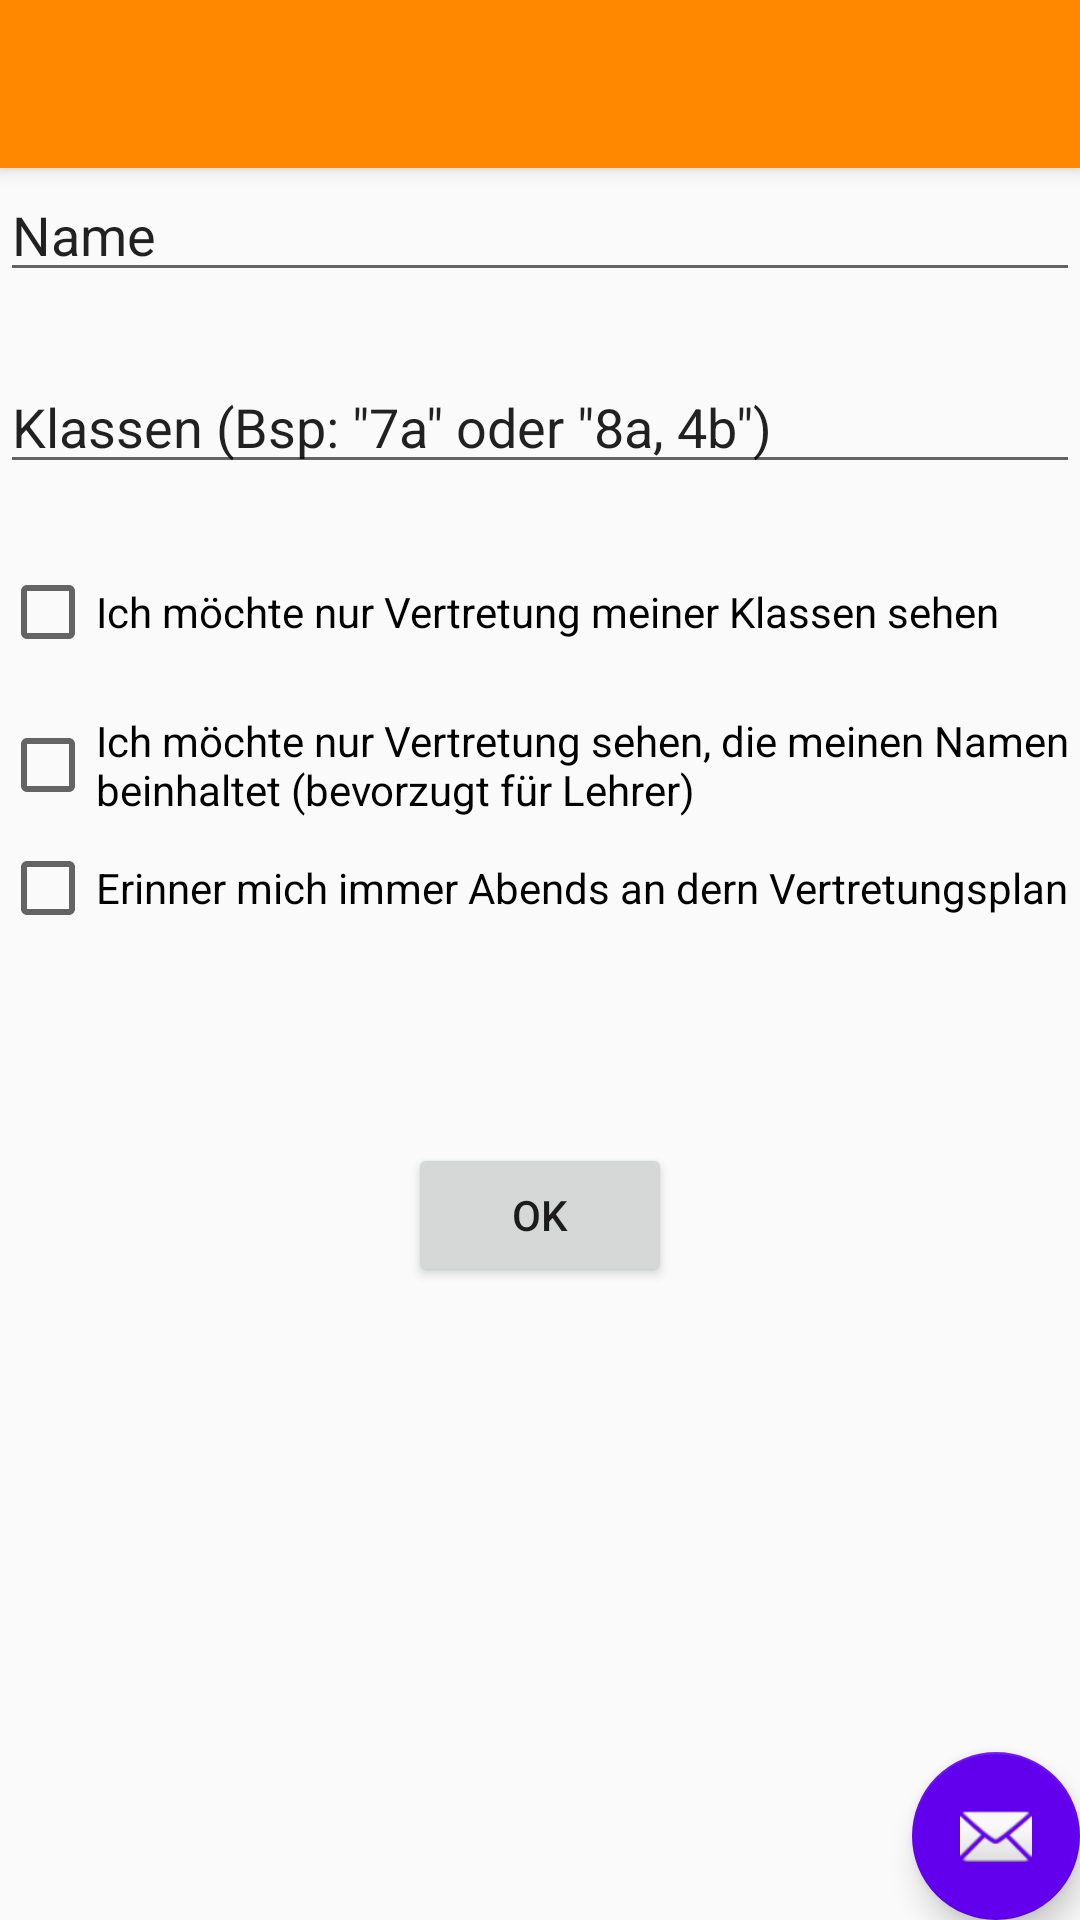

Android layout source for this screen:
<!-- AndroidManifest.xml: application theme AppTheme -->
<!-- res/layout/activity_init_user.xml -->
<?xml version="1.0" encoding="utf-8"?>
<android.support.design.widget.CoordinatorLayout xmlns:android="http://schemas.android.com/apk/res/android"
    xmlns:app="http://schemas.android.com/apk/res-auto"
    xmlns:tools="http://schemas.android.com/tools"
    android:layout_width="match_parent"
    android:layout_height="match_parent"
    tools:context="mvbuddies.vertretungsplan.InitUser">

    <android.support.design.widget.AppBarLayout
        android:layout_width="match_parent"
        android:layout_height="wrap_content"
        android:theme="@style/AppTheme.AppBarOverlay">

        <android.support.v7.widget.Toolbar
            android:id="@+id/toolbar"
            android:layout_width="match_parent"
            android:layout_height="?attr/actionBarSize"
            android:background="?attr/colorPrimary"
            app:popupTheme="@style/AppTheme.PopupOverlay" />

    </android.support.design.widget.AppBarLayout>

    <include layout="@layout/content_init_user" />

    <android.support.design.widget.FloatingActionButton
        android:id="@+id/fab"
        android:layout_width="wrap_content"
        android:layout_height="wrap_content"
        android:layout_gravity="bottom|end"
        android:layout_margin="@dimen/fab_margin"
        app:srcCompat="@android:drawable/ic_dialog_email" />
    <CheckBox
            android:text="Erinner mich immer Abends an dern Vertretungsplan"
            android:layout_width="match_parent"
            android:layout_height="wrap_content" android:id="@+id/cb_notification"
            android:onClick="onCheckboxClicked"
            android:layout_marginTop="280dp"/>

</android.support.design.widget.CoordinatorLayout>
<!-- res/layout/content_init_user.xml (included above) -->
<?xml version="1.0" encoding="utf-8"?>
<android.support.constraint.ConstraintLayout xmlns:android="http://schemas.android.com/apk/res/android"
    xmlns:app="http://schemas.android.com/apk/res-auto"
    xmlns:tools="http://schemas.android.com/tools"
    android:layout_width="match_parent"
    android:layout_height="match_parent"
    app:layout_behavior="@string/appbar_scrolling_view_behavior"
    tools:context="mvbuddies.vertretungsplan.InitUser"
    tools:showIn="@layout/activity_init_user">

    <RelativeLayout
        android:layout_width="match_parent"
        android:layout_height="match_parent">

        <Button
            android:id="@+id/save"
            android:layout_width="wrap_content"
            android:layout_height="wrap_content"
            android:layout_alignParentBottom="true"
            android:layout_centerHorizontal="true"
            android:layout_marginBottom="211dp"
            android:layout_weight="1"
            android:text="OK"
            tools:layout_editor_absoluteX="116dp"
            tools:layout_editor_absoluteY="300dp" />

        <EditText
            android:id="@+id/et_name"
            android:layout_width="fill_parent"
            android:layout_height="wrap_content"
            android:layout_alignParentLeft="true"
            android:layout_alignParentStart="true"
            android:layout_alignParentTop="true"
            android:layout_weight="1"
            android:ems="10"
            android:inputType="textPersonName"
            android:text="Name"
            tools:layout_editor_absoluteX="16dp"
            tools:layout_editor_absoluteY="16dp" />

        <EditText
            android:id="@+id/et_class"
            android:layout_width="fill_parent"
            android:layout_height="wrap_content"
            android:layout_alignParentTop="true"
            android:layout_marginTop="64dp"
            android:layout_weight="1"
            android:ems="10"
            android:inputType="textPersonName"
            android:text='Klassen (Bsp: "7a" oder "8a, 4b")'
            tools:layout_editor_absoluteX="16dp"
            tools:layout_editor_absoluteY="82dp" />

        <CheckBox
            android:id="@+id/cb_byname"
            android:layout_width="fill_parent"
            android:layout_height="38dp"
            android:layout_alignParentTop="true"
            android:layout_marginTop="180dp"
            android:layout_weight="1"
            android:text="Ich möchte nur Vertretung sehen, die meinen Namen beinhaltet (bevorzugt für Lehrer)"
            tools:layout_editor_absoluteX="16dp"
            tools:layout_editor_absoluteY="138dp" />

        <CheckBox
            android:id="@+id/cb_class"
            android:layout_width="fill_parent"
            android:layout_height="38dp"
            android:layout_alignParentTop="true"
            android:layout_marginTop="129dp"
            android:layout_weight="1"
            android:text="Ich möchte nur Vertretung meiner Klassen sehen"
            tools:layout_editor_absoluteX="16dp"
            tools:layout_editor_absoluteY="138dp" />

    </RelativeLayout>

</android.support.constraint.ConstraintLayout>
<!-- resources referenced by this layout -->
<resources>
  <style name="AppTheme.AppBarOverlay" parent="ThemeOverlay.AppCompat.Dark.ActionBar" />
  <style name="AppTheme.PopupOverlay" parent="ThemeOverlay.AppCompat.Light" />
  <style name="AppTheme" parent="Theme.AppCompat.Light.DarkActionBar">
          
          <item name="colorPrimary">@android:color/holo_orange_dark</item>
          <item name="colorPrimaryDark">@android:color/holo_orange_light</item>
          <item name="colorAccent">@color/colorPrimary</item>
      </style>
  <!-- not gathered from this repository: default colours our renderer supplied (Android Studio template values) -->
  <color name="colorPrimary">#FF6200EE</color>
</resources>
